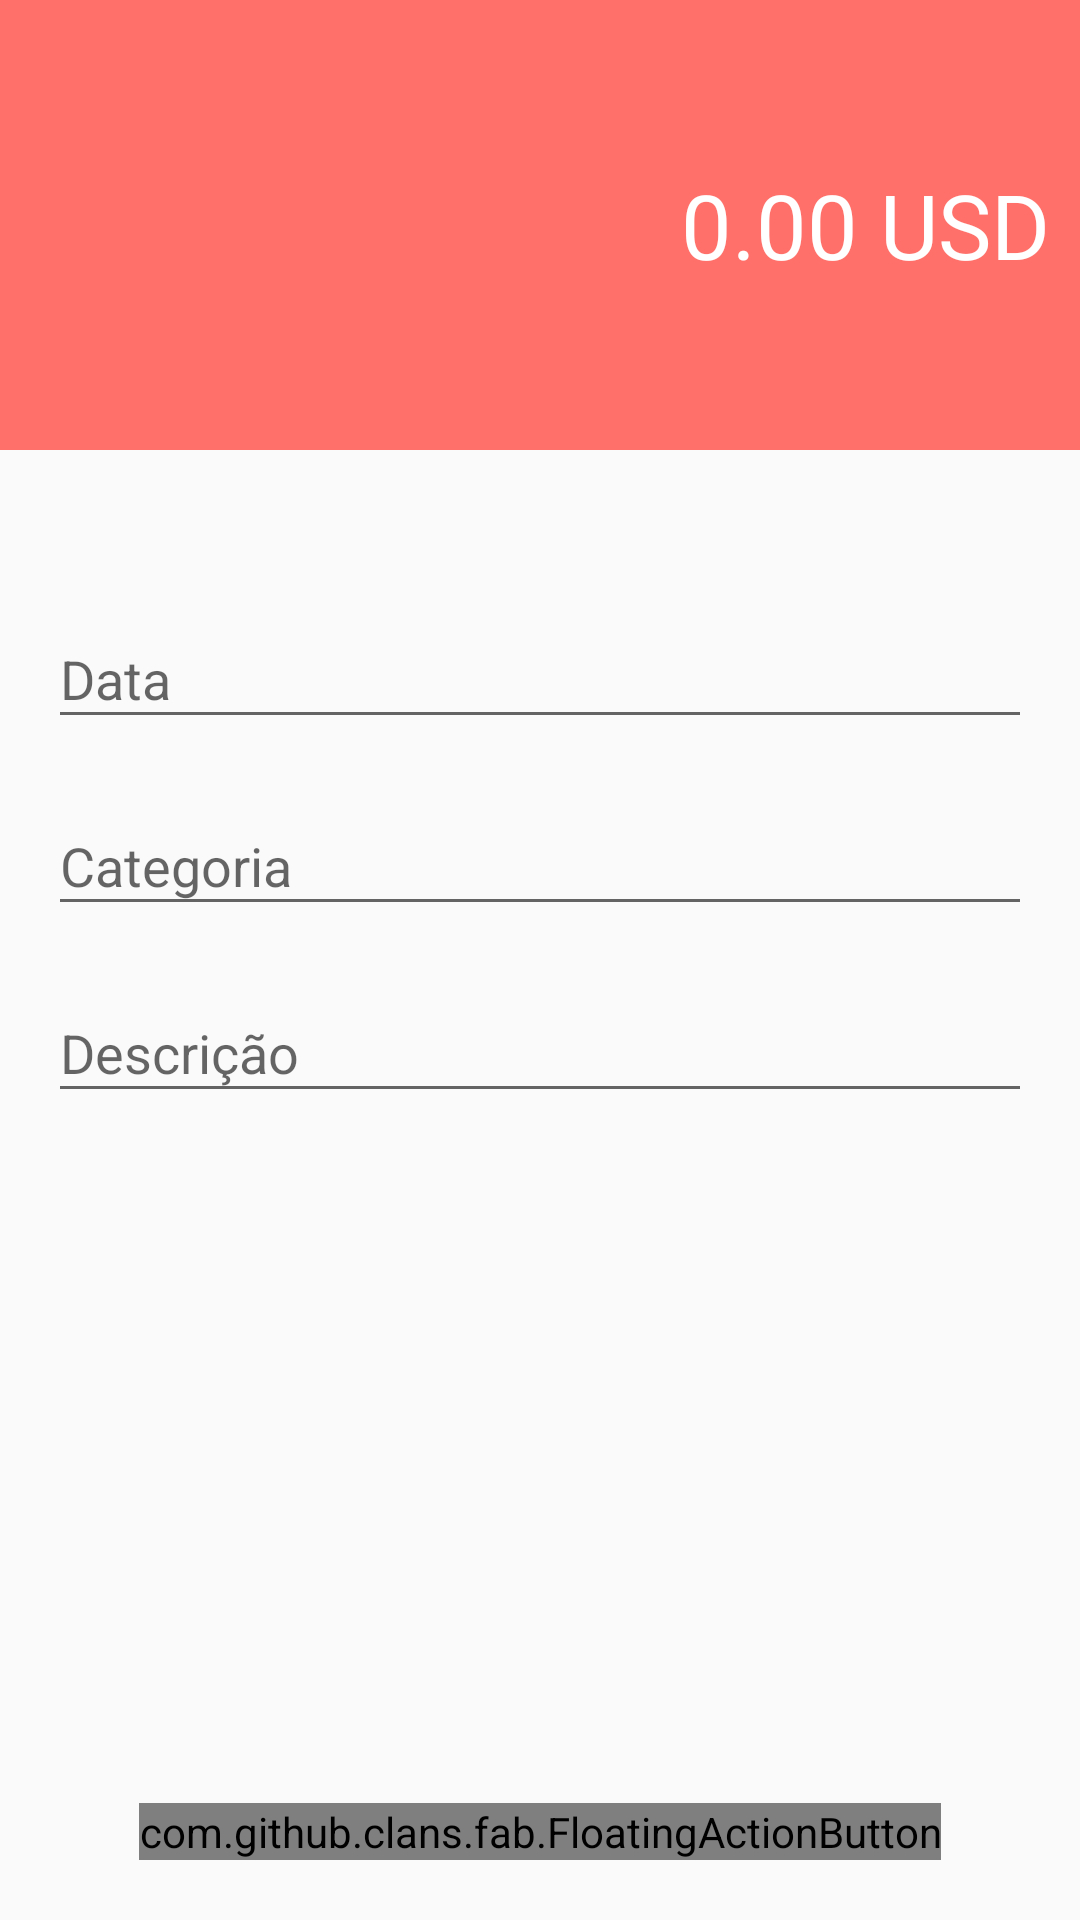

Write the Android layout XML for this screen, with the resource values it uses.
<!-- AndroidManifest.xml: activity theme ExpensesTheme -->
<!-- res/layout/activity_expense.xml -->
<?xml version="1.0" encoding="utf-8"?>
<androidx.constraintlayout.widget.ConstraintLayout xmlns:android="http://schemas.android.com/apk/res/android"
    xmlns:app="http://schemas.android.com/apk/res-auto"
    xmlns:tools="http://schemas.android.com/tools"
    android:layout_width="match_parent"
    android:layout_height="match_parent"
    tools:context=".activity.ExpenseActivity">

    <LinearLayout
        android:id="@+id/linearLayout"
        android:layout_width="0dp"
        android:layout_height="150dp"
        android:background="@color/colorPrimaryExpenses"
        android:gravity="center"
        android:orientation="vertical"
        android:padding="10dp"
        app:layout_constraintEnd_toEndOf="parent"
        app:layout_constraintStart_toStartOf="parent"
        app:layout_constraintTop_toTopOf="parent">

        <EditText
            android:id="@+id/expense_value"
            android:layout_width="match_parent"
            android:layout_height="wrap_content"
            android:background="@android:color/transparent"
            android:ems="10"
            android:hint="0.00 USD"
            android:inputType="textPersonName"
            android:textAlignment="textEnd"
            android:textColor="@android:color/white"
            android:textColorHint="@android:color/white"
            android:textSize="30sp" />
    </LinearLayout>

    <com.google.android.material.textfield.TextInputLayout
        android:id="@+id/textInputLayout2"
        android:layout_width="0dp"
        android:layout_height="wrap_content"
        android:layout_marginStart="16dp"
        android:layout_marginEnd="16dp"
        android:layout_marginBottom="10dp"
        app:layout_constraintBottom_toTopOf="@+id/textInputLayout"
        app:layout_constraintEnd_toEndOf="parent"
        app:layout_constraintStart_toStartOf="parent"
        app:layout_constraintTop_toBottomOf="@+id/linearLayout"
        app:layout_constraintVertical_bias="0.16000003"
        app:layout_constraintVertical_chainStyle="packed">

        <com.google.android.material.textfield.TextInputEditText
            android:id="@+id/expense_date"
            android:layout_width="match_parent"
            android:layout_height="wrap_content"
            android:hint="Data"
            android:inputType="date" />
    </com.google.android.material.textfield.TextInputLayout>

    <com.google.android.material.textfield.TextInputLayout
        android:id="@+id/textInputLayout"
        android:layout_width="0dp"
        android:layout_height="wrap_content"
        android:layout_marginStart="16dp"
        android:layout_marginEnd="16dp"
        android:layout_marginBottom="10dp"
        app:layout_constraintBottom_toTopOf="@+id/textInputLayout3"
        app:layout_constraintEnd_toEndOf="parent"
        app:layout_constraintStart_toStartOf="parent"
        app:layout_constraintTop_toBottomOf="@+id/textInputLayout2">

        <com.google.android.material.textfield.TextInputEditText
            android:id="@+id/expense_category"
            android:layout_width="match_parent"
            android:layout_height="wrap_content"
            android:hint="Categoria"
            android:inputType="text" />
    </com.google.android.material.textfield.TextInputLayout>

    <com.google.android.material.textfield.TextInputLayout
        android:id="@+id/textInputLayout3"
        android:layout_width="0dp"
        android:layout_height="wrap_content"
        android:layout_marginStart="16dp"
        android:layout_marginEnd="16dp"
        app:layout_constraintBottom_toTopOf="@+id/save_expense_btn"
        app:layout_constraintEnd_toEndOf="parent"
        app:layout_constraintStart_toStartOf="parent"
        app:layout_constraintTop_toBottomOf="@+id/textInputLayout">

        <com.google.android.material.textfield.TextInputEditText
            android:id="@+id/expense_description"
            android:layout_width="match_parent"
            android:layout_height="wrap_content"
            android:hint="Descrição"
            android:inputType="text" />
    </com.google.android.material.textfield.TextInputLayout>

    <com.github.clans.fab.FloatingActionButton
        android:id="@+id/save_expense_btn"
        android:layout_width="wrap_content"
        android:layout_height="wrap_content"
        android:layout_marginBottom="20dp"
        android:clickable="true"
        android:src="@drawable/ic_baseline_check_24"
        app:fab_colorNormal="@color/colorPrimaryExpenses"
        app:layout_constraintBottom_toBottomOf="parent"
        app:layout_constraintEnd_toEndOf="parent"
        app:layout_constraintStart_toStartOf="parent" />

</androidx.constraintlayout.widget.ConstraintLayout>
<!-- resources referenced by this layout -->
<resources>
  <color name="colorPrimaryExpenses">#FF706A</color>
  <style name="ExpensesTheme" parent="Theme.AppCompat.Light.NoActionBar">
          <item name="windowActionBar">false</item>
          <item name="windowNoTitle">true</item>
          <item name="colorPrimary">@color/colorPrimaryExpenses</item>
          <item name="colorPrimaryVariant">@color/colorPrimaryDarkExpenses</item>
          <item name="colorOnPrimary">@color/white</item>
          
          <item name="colorSecondary">@color/colorAccentExpenses</item>
          
          <item name="android:statusBarColor">?attr/colorPrimaryVariant</item>
      </style>
  <color name="colorPrimaryDarkExpenses">#E66560</color>
  <color name="white">#FFFFFFFF</color>
  <color name="colorAccentExpenses">#FF706A</color>
</resources>
